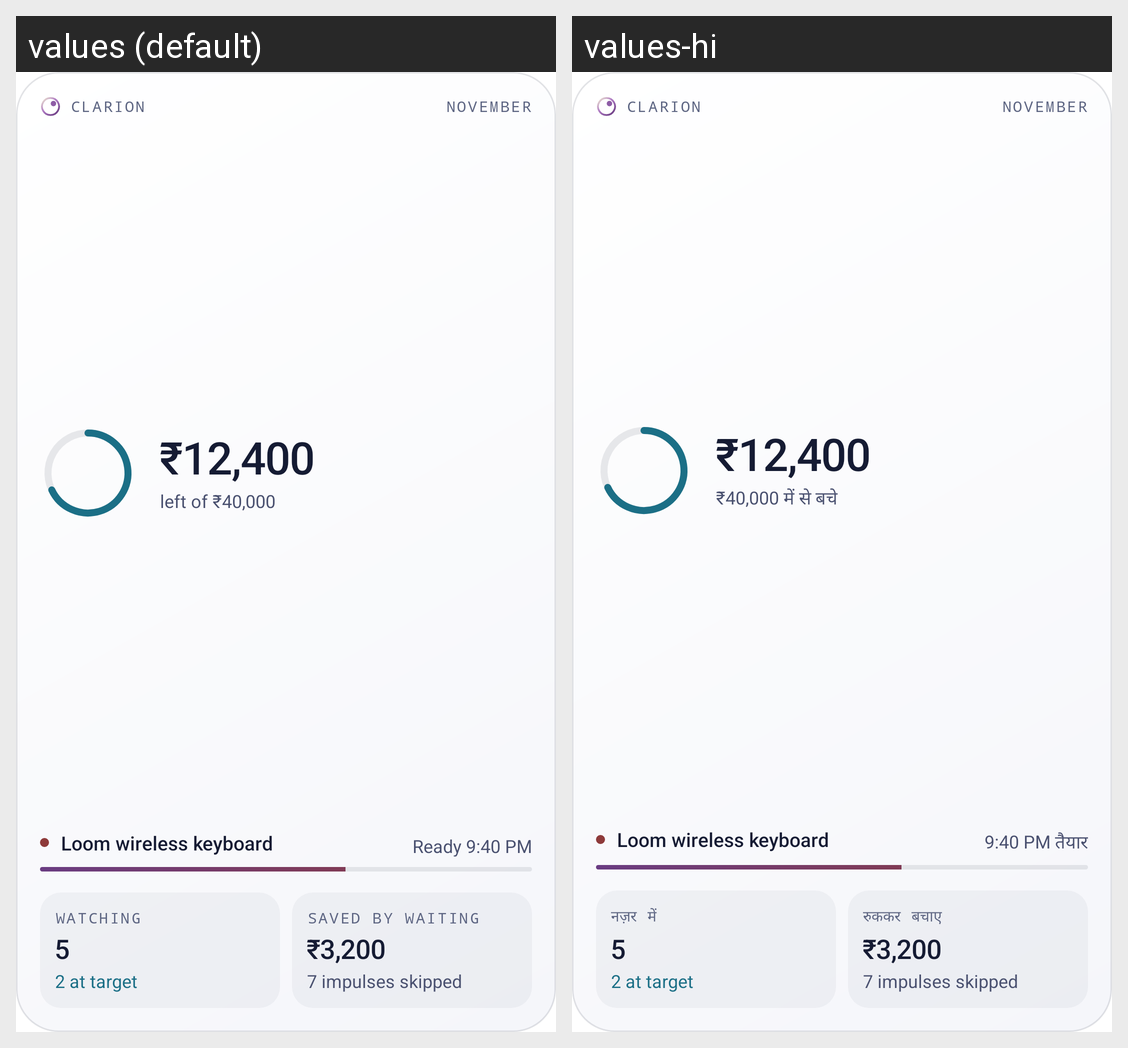

This grid shows one Android layout under two languages. Give, for every string resource on the screen, its name, the default text and each shown locale's text.
Android screen res/layout/clarion_widget_large.xml rendered under 2 locales, left to right: values (default), values-hi. Device: Nexus 5 (rendered at 1080×1920; each locale shown at half size, 540×960, under a caption strip naming it); theme Theme.MaterialComponents.DayNight.NoActionBar.
Strings drawn on this screen, with the default value and each locale's value (text and hints the layout hard-codes, and strings that could not be matched under every locale, appear in the picture but are not listed):

widget_watching
  values: Watching
  values-hi: नज़र में

widget_saved
  values: Saved by waiting
  values-hi: रुककर बचाए

widget_brand
  values: CLARION
  values-hi: CLARION  [not translated; the default value is used]

widget_preview_hold
  values: Loom wireless keyboard
  values-hi: Loom wireless keyboard  [not translated; the default value is used]

widget_preview_ready
  values: Ready 9:40 PM
  values-hi: 9:40 PM तैयार
